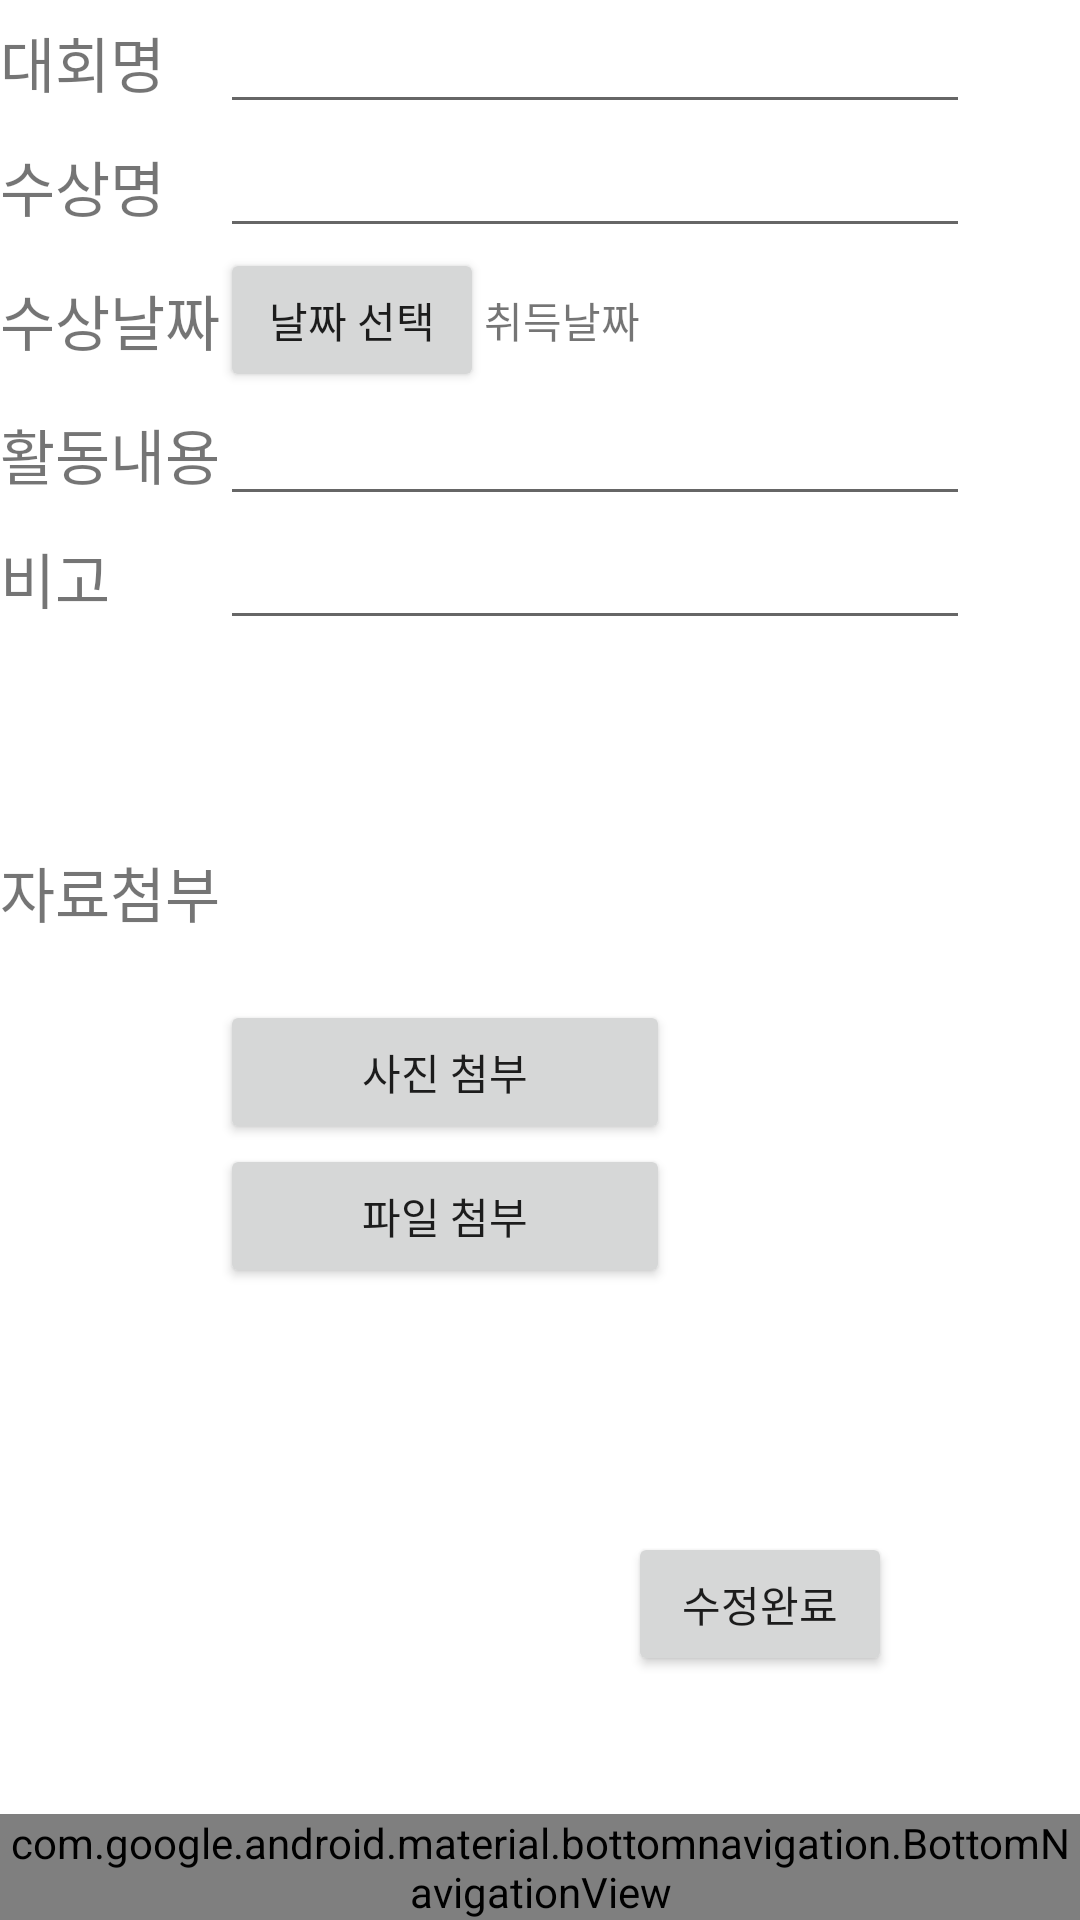

Write the Android layout XML for this screen, with the resource values it uses.
<!-- AndroidManifest.xml: application theme Theme.PracticeManagement -->
<!-- res/layout/activity_revise_prize.xml -->
<?xml version="1.0" encoding="utf-8"?>
<androidx.constraintlayout.widget.ConstraintLayout xmlns:android="http://schemas.android.com/apk/res/android"
    xmlns:app="http://schemas.android.com/apk/res-auto"
    xmlns:tools="http://schemas.android.com/tools"
    android:layout_width="match_parent"
    android:layout_height="match_parent"
    tools:context=".WritePrize">

    <FrameLayout
        android:layout_width="match_parent"
        android:layout_height="match_parent">

        <GridLayout
            android:layout_height="match_parent"
            android:layout_width="match_parent"
            android:columnCount="3"
            android:rowCount="11">


            <TextView
                android:layout_width="wrap_content"
                android:layout_height="wrap_content"
                android:layout_column="0"
                android:layout_row="1"
                android:layout_gravity="center_vertical"
                android:text="대회명"
                android:textSize="20sp" />

            <EditText
                android:id="@+id/edt_writeP_contestName"
                android:layout_width="250dp"
                android:layout_height="wrap_content"
                android:layout_column="1"
                android:layout_row="1"
                android:layout_gravity="center_vertical"
                android:inputType="text" />

            <TextView
                android:layout_width="wrap_content"
                android:layout_height="wrap_content"
                android:layout_column="0"
                android:layout_row="2"
                android:layout_gravity="center_vertical"
                android:text="수상명"
                android:textSize="20sp" />

            <EditText
                android:id="@+id/edt_writeP_prizeName"
                android:layout_width="250dp"
                android:layout_height="wrap_content"
                android:layout_column="1"
                android:layout_row="2"
                android:layout_gravity="center_vertical"
                android:inputType="text" />


            <TextView
                android:layout_width="wrap_content"
                android:layout_height="wrap_content"
                android:layout_column="0"
                android:layout_row="3"
                android:layout_gravity="center_vertical"
                android:text="수상날짜"
                android:textSize="20sp" />
            <LinearLayout>

                <Button
                    android:id="@+id/btn_writeP_date"
                    android:layout_width="wrap_content"
                    android:layout_height="wrap_content"
                    android:layout_row="3"
                    android:layout_column="1"
                    android:layout_gravity="center_vertical"
                    android:text="날짜 선택" />
                <TextView
                    android:id="@+id/prizeTextView"
                    android:layout_width="wrap_content"
                    android:layout_height="wrap_content"
                    android:layout_row="2"
                    android:layout_column="2"
                    android:layout_gravity="center_vertical"
                    android:text="취득날짜" />
            </LinearLayout>
            <TextView
                android:layout_width="wrap_content"
                android:layout_height="wrap_content"
                android:layout_column="0"
                android:layout_row="4"
                android:layout_gravity="center_vertical"
                android:text="활동내용"
                android:textSize="20sp" />

            <EditText
                android:id="@+id/edt_writeP_contents"
                android:layout_width="250dp"
                android:layout_height="wrap_content"
                android:layout_column="1"
                android:layout_row="4"
                android:layout_gravity="center_vertical" />

            <TextView
                android:layout_width="wrap_content"
                android:layout_height="wrap_content"
                android:layout_column="0"
                android:layout_row="5"
                android:layout_gravity="center_vertical"
                android:text="비고"
                android:textSize="20sp" />

            <EditText
                android:id="@+id/edt_writeP_etc"
                android:layout_width="250dp"
                android:layout_height="wrap_content"
                android:layout_column="1"
                android:layout_row="5"
                android:layout_gravity="center_vertical" />

            <TextView
                android:layout_width="wrap_content"
                android:layout_height="wrap_content"
                android:layout_column="0"
                android:layout_row="6"
                android:layout_gravity="center_vertical"
                android:text="자료첨부"
                android:textSize="20sp" />
            <LinearLayout
                android:layout_width="match_parent"
                android:layout_height="wrap_content"
                android:orientation="vertical"
                android:layout_gravity="center"
                android:layout_marginTop="20sp"
                >
                <ImageView
                    android:id="@+id/img"
                    android:layout_width="100dp"
                    android:layout_height="100dp"
                    android:maxHeight="100dp"
                    android:maxWidth="100dp"
                    android:adjustViewBounds="true">

                </ImageView>
                <Button
                    android:id="@+id/btn_writeP_picture"
                    android:layout_width="150dp"
                    android:layout_height="wrap_content"
                    android:layout_column="1"
                    android:layout_row="6"
                    android:layout_gravity="center_vertical"
                    android:text="사진 첨부" />
            </LinearLayout>


            <Button
                android:id="@+id/btn_writeP_file"
                android:layout_width="150dp"
                android:layout_height="wrap_content"
                android:layout_column="1"
                android:layout_row="7"
                android:layout_gravity="center_vertical"
                android:text="파일 첨부" />

            <Button
                android:id="@+id/btn_writeP_revise"
                android:layout_width="wrap_content"
                android:layout_height="wrap_content"
                android:layout_row="10"
                android:layout_column="1"
                android:layout_gravity="center"
                android:text="수정완료" />
        </GridLayout>

        //하단 네비게이션바
        <com.google.android.material.bottomnavigation.BottomNavigationView
            android:id="@+id/navigationBar"
            android:layout_width="match_parent"
            android:layout_height="wrap_content"
            android:layout_gravity="bottom"
            android:background="@color/black"
            app:itemTextColor="@color/white"
            app:itemIconTint="@color/white"
            app:menu="@menu/navigationbar" />
    </FrameLayout>

</androidx.constraintlayout.widget.ConstraintLayout>
<!-- resources referenced by this layout -->
<resources>
  <style name="Theme.PracticeManagement" parent="Theme.MaterialComponents.DayNight.DarkActionBar">
          
          <item name="colorPrimary">@color/purple_500</item>
          <item name="colorPrimaryVariant">@color/purple_700</item>
          <item name="colorOnPrimary">@color/white</item>
          
          <item name="colorSecondary">@color/teal_200</item>
          <item name="colorSecondaryVariant">@color/teal_700</item>
          <item name="colorOnSecondary">@color/black</item>
          
          <item name="android:statusBarColor" tools:targetApi="l">?attr/colorPrimaryVariant</item>
          
      </style>
  <!-- not gathered from this repository: default colours our renderer supplied (Android Studio template values) -->
  <color name="purple_500">#FF6200EE</color>
  <color name="purple_700">#FF3700B3</color>
  <color name="teal_200">#FF03DAC5</color>
  <color name="teal_700">#FF018786</color>
  <color name="black">#FF000000</color>
  <color name="white">#FFFFFFFF</color>
</resources>
